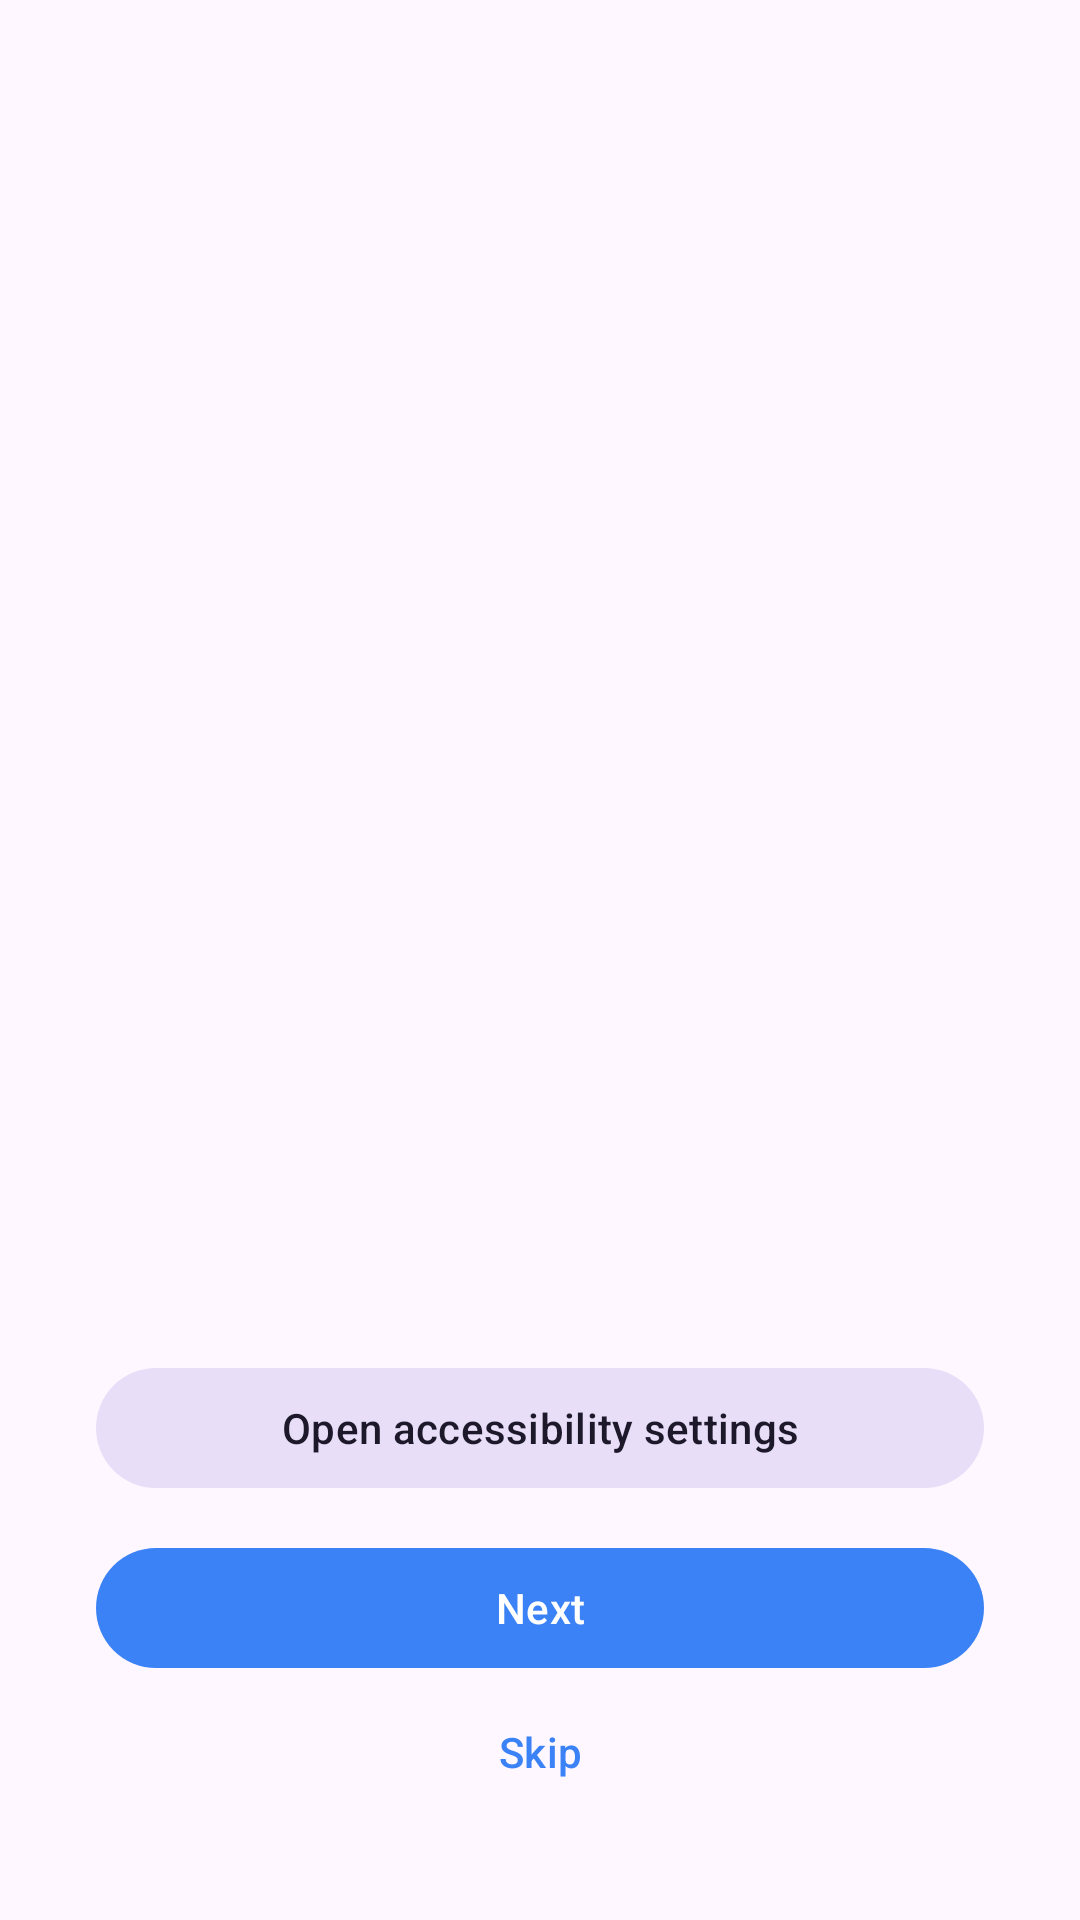

Produce the Android XML layout that renders to this screen, including the resource entries it uses.
<!-- AndroidManifest.xml: application theme Theme.AnatejC2S -->
<!-- res/layout/activity_onboarding.xml -->
<?xml version="1.0" encoding="utf-8"?>
<androidx.core.widget.NestedScrollView xmlns:android="http://schemas.android.com/apk/res/android"
    xmlns:app="http://schemas.android.com/apk/res-auto"
    android:layout_width="match_parent"
    android:layout_height="match_parent"
    android:fillViewport="true">

<LinearLayout
    android:layout_width="match_parent"
    android:layout_height="wrap_content"
    android:layout_gravity="center_vertical"
    android:gravity="center_horizontal"
    android:orientation="vertical"
    android:padding="32dp">

    <ImageView
        android:layout_width="72dp"
        android:layout_height="72dp"
        android:layout_marginTop="48dp"
        android:importantForAccessibility="no"
        android:src="@drawable/ic_tile"
        app:tint="?attr/colorPrimary" />

    <TextView
        android:id="@+id/stepTitle"
        android:layout_width="wrap_content"
        android:layout_height="wrap_content"
        android:layout_marginTop="32dp"
        android:textAppearance="?attr/textAppearanceHeadlineSmall"
        android:gravity="center" />

    <TextView
        android:id="@+id/stepBody"
        android:layout_width="match_parent"
        android:layout_height="wrap_content"
        android:layout_marginTop="16dp"
        android:gravity="center_horizontal"
        android:textAppearance="?attr/textAppearanceBodyMedium"
        android:textColor="?android:textColorSecondary" />

    <Space
        android:layout_width="1dp"
        android:layout_height="0dp"
        android:layout_weight="1" />

    <com.google.android.material.button.MaterialButton
        android:id="@+id/btnOpenSettings"
        style="@style/Widget.Material3.Button.TonalButton"
        android:layout_width="match_parent"
        android:layout_height="wrap_content"
        android:maxWidth="400dp"
        android:text="@string/onboarding_open_settings" />

    <com.google.android.material.button.MaterialButton
        android:id="@+id/btnNext"
        style="@style/Widget.Material3.Button"
        android:layout_width="match_parent"
        android:layout_height="wrap_content"
        android:layout_marginTop="12dp"
        android:maxWidth="400dp"
        android:text="@string/onboarding_next" />

    <com.google.android.material.button.MaterialButton
        android:id="@+id/btnSkip"
        style="@style/Widget.Material3.Button.TextButton"
        android:layout_width="match_parent"
        android:layout_height="wrap_content"
        android:maxWidth="400dp"
        android:text="@string/onboarding_skip" />
</LinearLayout>
</androidx.core.widget.NestedScrollView>
<!-- resources referenced by this layout -->
<resources>
  <string name="onboarding_next">Next</string>
  <string name="onboarding_open_settings">Open accessibility settings</string>
  <string name="onboarding_skip">Skip</string>
  <style name="Theme.AnatejC2S" parent="Theme.Material3.DayNight.NoActionBar">
          <item name="colorPrimary">#3B82F6</item>
          <item name="android:statusBarColor">@android:color/transparent</item>
          <item name="android:navigationBarColor">@android:color/transparent</item>
      </style>
</resources>
